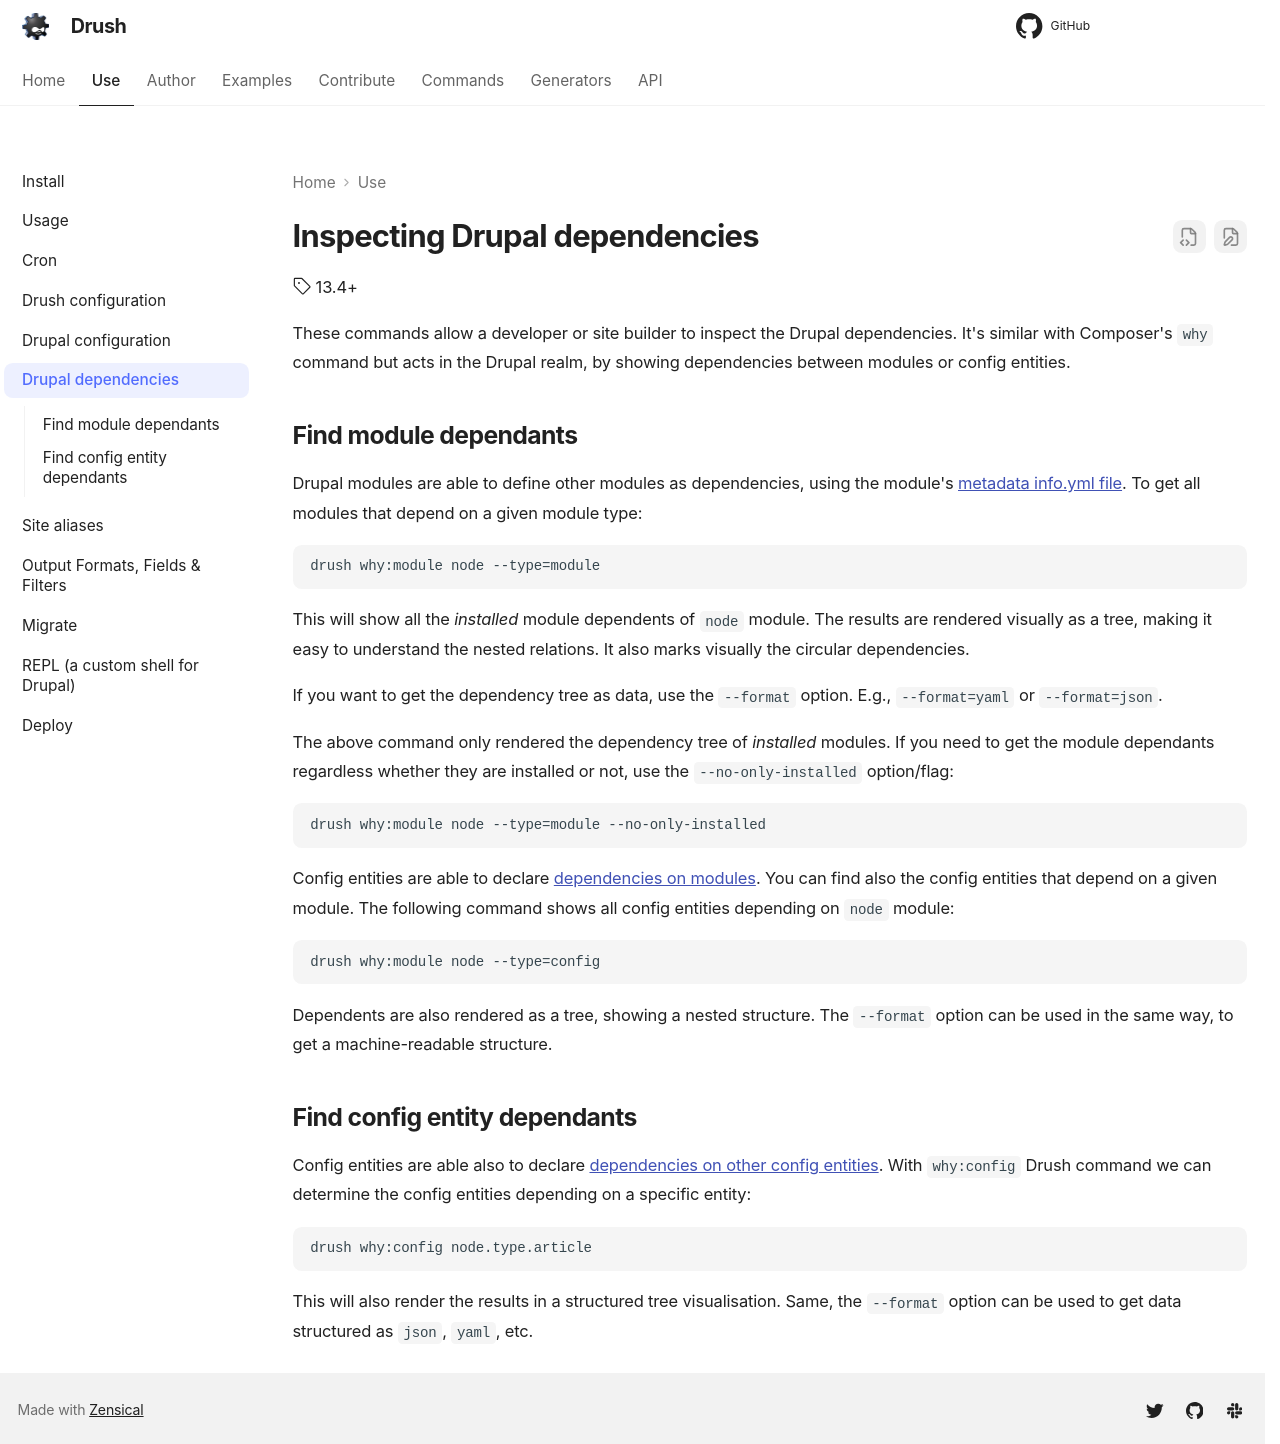

repository: drush-ops/drush · page: 13.x/drupal-dependencies/index.html · generator: mkdocs

Inspecting Drupal dependencies
==============================
:octicons-tag-24: 13.4+

These commands allow a developer or site builder to inspect the Drupal dependencies. It's similar with Composer's `why` command but acts in the Drupal realm, by showing dependencies between modules or config entities.

Find module dependants
----------------------

Drupal modules are able to define other modules as dependencies, using the module's [metadata info.yml file](https://www.drupal.org/docs/develop/creating-modules/let-drupal-know-about-your-module-with-an-infoyml-file). To get all modules that depend on a given module type:

    dr why:module node --type=module

This will show all the _installed_ module dependents of `node` module. The results are rendered visually as a tree, making it easy to understand the nested relations. It also marks visually the circular dependencies.

If you want to get the dependency tree as data, use the `--format` option. E.g., `--format=yaml` or `--format=json`.

The above command only rendered the dependency tree of _installed_ modules. If you need to get the module dependants regardless whether they are installed or not, use the `--no-only-installed` option/flag:

    dr why:module node --type=module --no-only-installed

Config entities are able to declare [dependencies on modules](https://www.drupal.org/docs/drupal-apis/configuration-api/configuration-entity-dependencies). You can find also the config entities that depend on a given module. The following command shows all config entities depending on `node` module:

    dr why:module node --type=config

Dependents are also rendered as a tree, showing a nested structure. The `--format` option can be used in the same way, to get a machine-readable structure.

Find config entity dependants
-----------------------------

Config entities are able also to declare [dependencies on other config entities](https://www.drupal.org/docs/drupal-apis/configuration-api/configuration-entity-dependencies). With `why:config` we can determine the config entities depending on a specific entity:

    dr why:config node.type.article

This will also render the results in a structured tree visualisation. Same, the `--format` option can be used to get data structured as `json`, `yaml`, etc.
